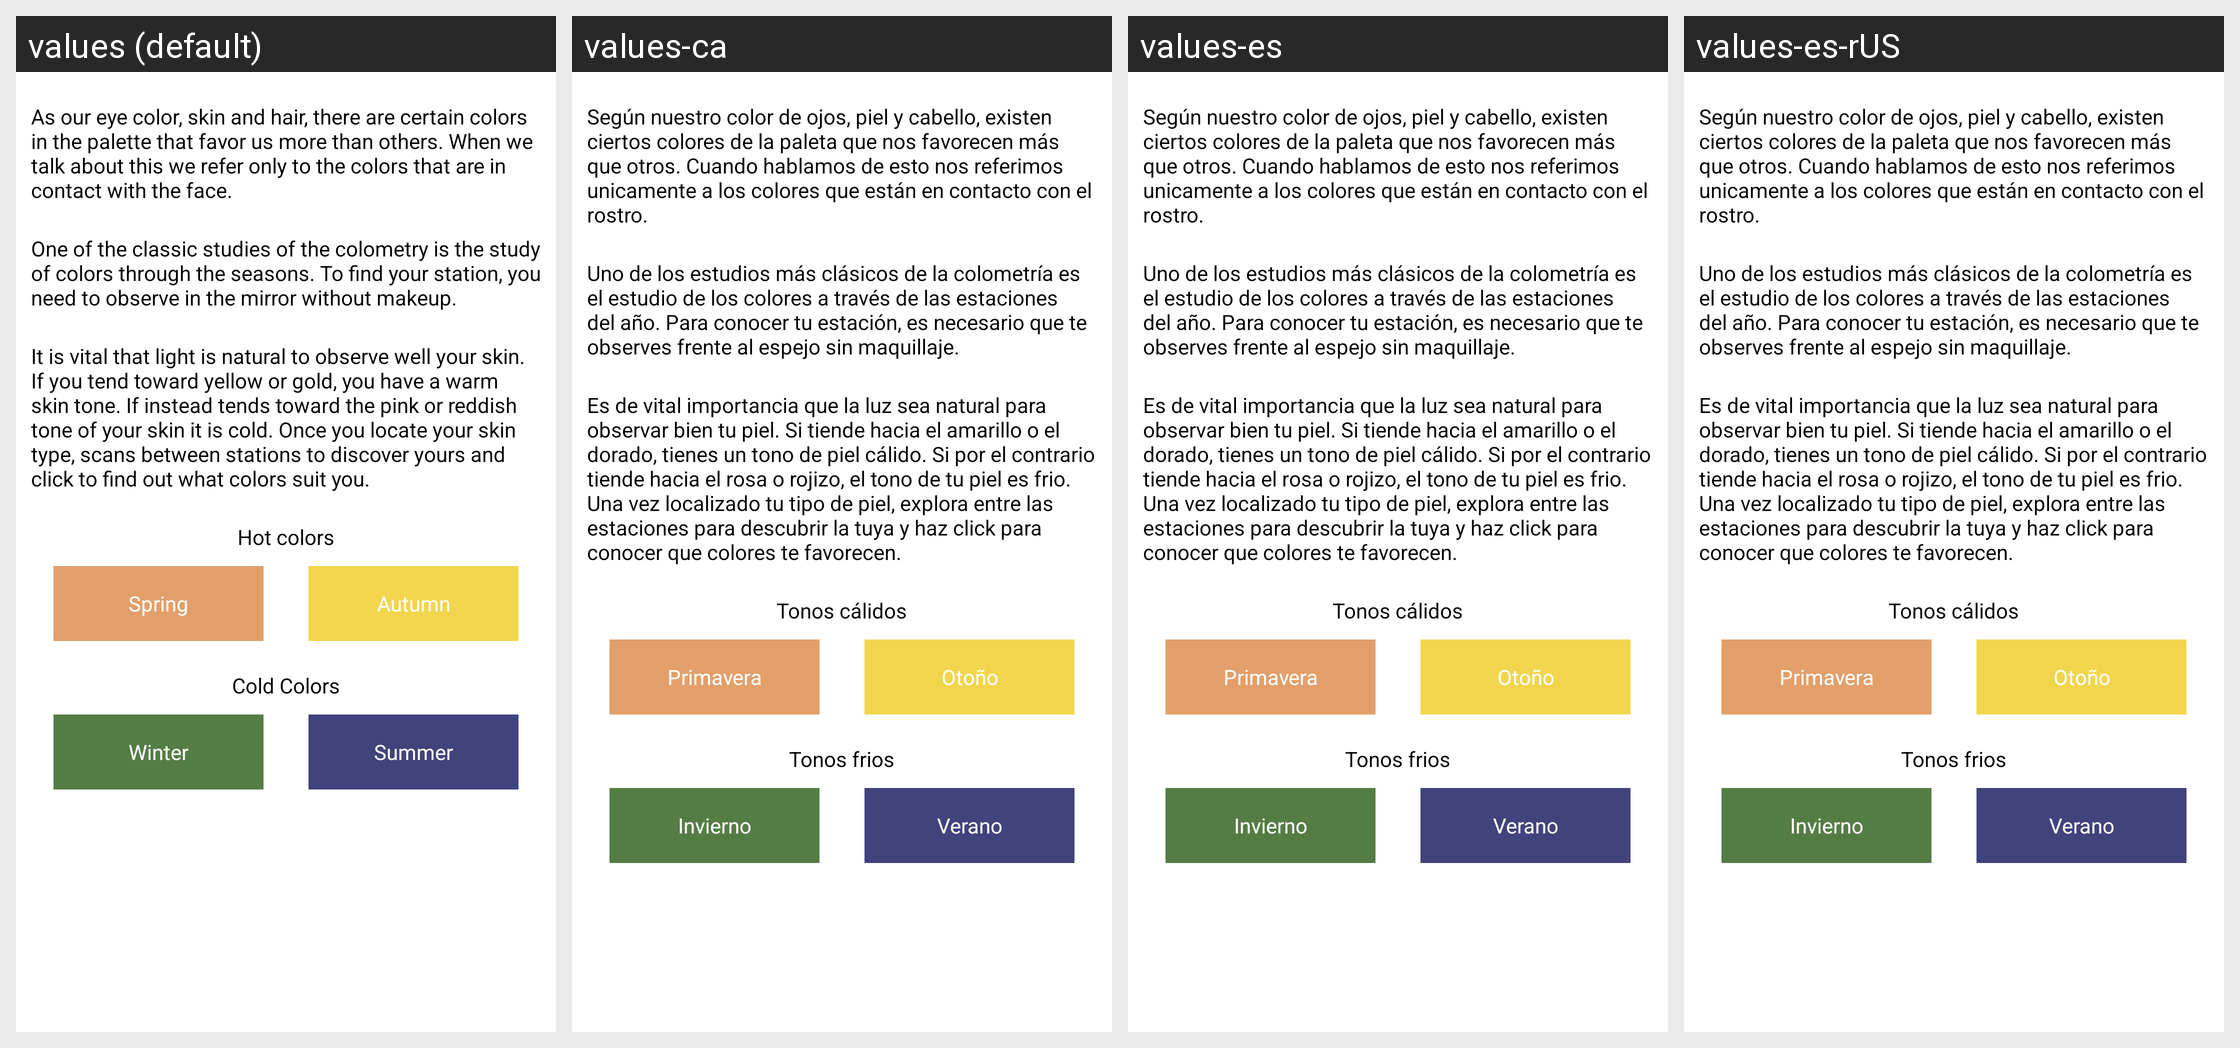

Here is an Android app screen in its default locale and in the app's own translations. Write out the translated-string differences for the strings that appear on this screen.
Android screen res/layout/test_colorido.xml rendered under 4 locales, left to right: values (default), values-ca, values-es, values-es-rUS. Device: Nexus 5 (rendered at 1080×1920; each locale shown at half size, 540×960, under a caption strip naming it); theme android:Theme.NoTitleBar.
Other locales in the repository, not shown: values-en, values-pt.
Strings drawn on this screen, with the default value and each locale's value (text and hints the layout hard-codes, and strings that could not be matched under every locale, appear in the picture but are not listed):

testColoresIni
  values: As our eye color, skin and hair, there are certain colors in the palette that favor us more than others. When we talk about this we refer only to the colors that are in contact with the face.
  values-ca: Según nuestro color de ojos, piel y cabello, existen ciertos colores de la paleta que nos favorecen más que otros. Cuando hablamos de esto nos referimos unicamente a los colores que están en contacto con el rostro.
  values-es: Según nuestro color de ojos, piel y cabello, existen ciertos colores de la paleta que nos favorecen más que otros. Cuando hablamos de esto nos referimos unicamente a los colores que están en contacto con el rostro.
  values-es-rUS: Según nuestro color de ojos, piel y cabello, existen ciertos colores de la paleta que nos favorecen más que otros. Cuando hablamos de esto nos referimos unicamente a los colores que están en contacto con el rostro.

testColoresIni2
  values: One of the classic studies of the colometry is the study of colors through the seasons. To find your station, you need to observe in the mirror without makeup.
  values-ca: Uno de los estudios más clásicos de la colometría es el estudio de los colores a través de las estaciones del año. Para conocer tu estación, es necesario que te observes frente al espejo sin maquillaje.
  values-es: Uno de los estudios más clásicos de la colometría es el estudio de los colores a través de las estaciones del año. Para conocer tu estación, es necesario que te observes frente al espejo sin maquillaje.
  values-es-rUS: Uno de los estudios más clásicos de la colometría es el estudio de los colores a través de las estaciones del año. Para conocer tu estación, es necesario que te observes frente al espejo sin maquillaje.

testColoresIni3
  values: It is vital that light is natural to observe well your skin. If you tend toward yellow or gold, you have a warm skin tone. If instead tends toward the pink or reddish tone of your skin it is cold. Once you locate your skin type, scans between stations to discover yours and click to find out what colors suit you.
  values-ca: Es de vital importancia que la luz sea natural para observar bien tu piel. Si tiende hacia el amarillo o el dorado, tienes un tono de piel cálido. Si por el contrario tiende hacia el rosa o rojizo, el tono de tu piel es frio. Una vez localizado tu tipo de piel, explora entre las estaciones para descubrir la tuya y haz click para conocer que colores te favorecen.
  values-es: Es de vital importancia que la luz sea natural para observar bien tu piel. Si tiende hacia el amarillo o el dorado, tienes un tono de piel cálido. Si por el contrario tiende hacia el rosa o rojizo, el tono de tu piel es frio. Una vez localizado tu tipo de piel, explora entre las estaciones para descubrir la tuya y haz click para conocer que colores te favorecen.
  values-es-rUS: Es de vital importancia que la luz sea natural para observar bien tu piel. Si tiende hacia el amarillo o el dorado, tienes un tono de piel cálido. Si por el contrario tiende hacia el rosa o rojizo, el tono de tu piel es frio. Una vez localizado tu tipo de piel, explora entre las estaciones para descubrir la tuya y haz click para conocer que colores te favorecen.

tonosCalidos
  values: Hot colors
  values-ca: Tonos cálidos
  values-es: Tonos cálidos
  values-es-rUS: Tonos cálidos

primavera
  values: Spring
  values-ca: Primavera
  values-es: Primavera
  values-es-rUS: Primavera

otono
  values: Autumn
  values-ca: Otoño
  values-es: Otoño
  values-es-rUS: Otoño

tonosFrios
  values: Cold Colors
  values-ca: Tonos frios
  values-es: Tonos frios
  values-es-rUS: Tonos frios

invierno
  values: Winter
  values-ca: Invierno
  values-es: Invierno
  values-es-rUS: Invierno

verano
  values: Summer
  values-ca: Verano
  values-es: Verano
  values-es-rUS: Verano
